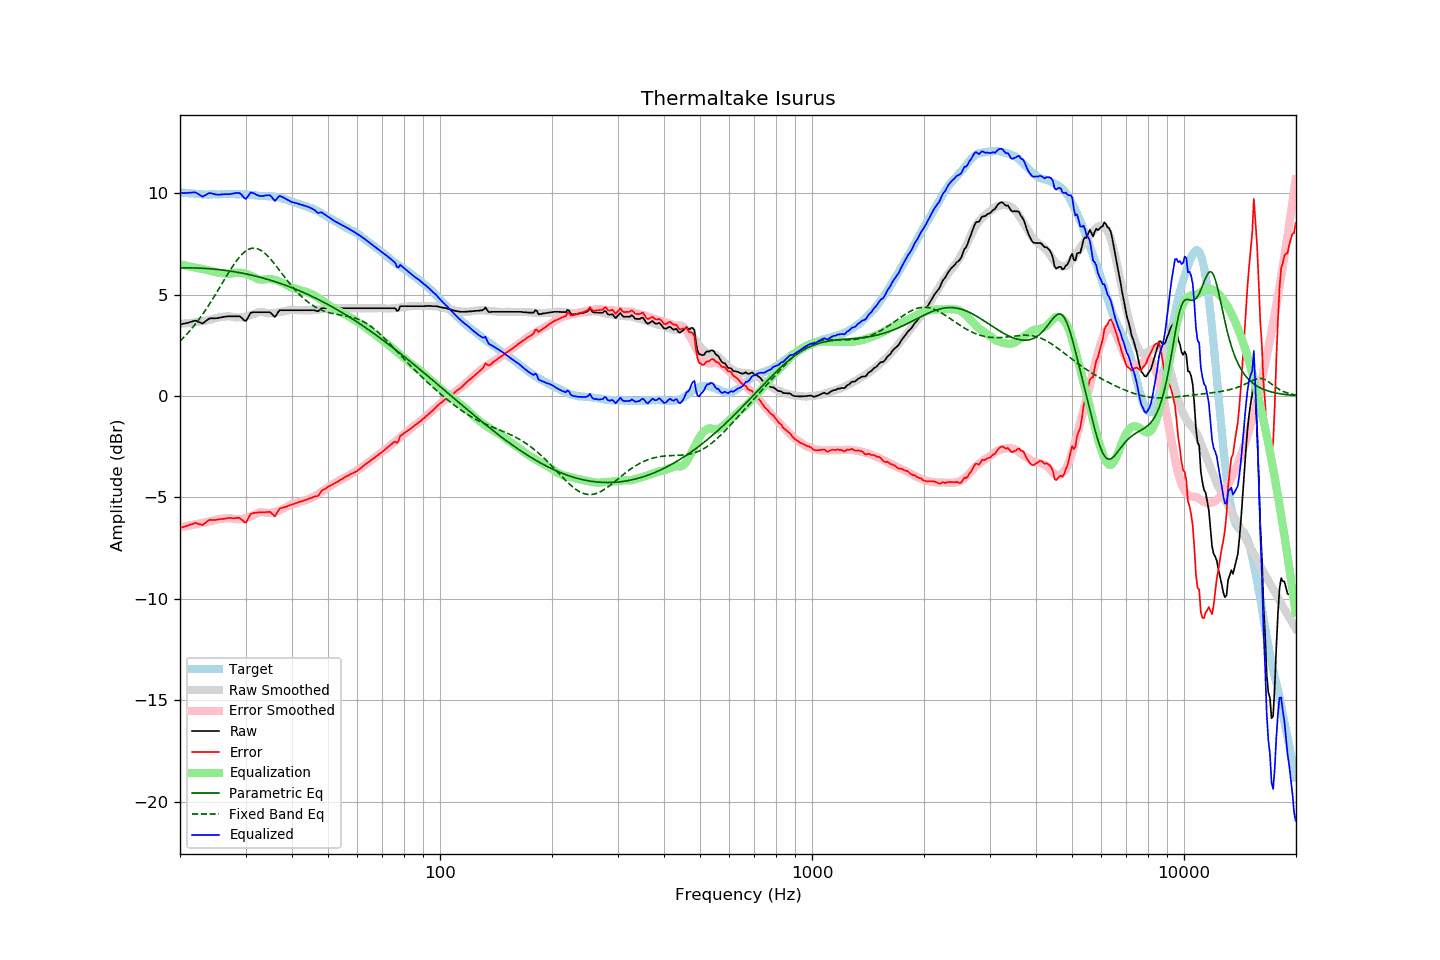

Source data for this figure (header and first rows):
frequency, raw, error, smoothed, error_smoothed, equalization, parametric_eq, fixed_band_eq, equalized_raw, equalized_smoothed, target
20.00, 3.52, -6.52, 3.56, -6.49, 6.49, 6.31, 2.70, 10.00, 10.04, 10.04
20.20, 3.54, -6.49, 3.56, -6.47, 6.47, 6.31, 2.78, 10.01, 10.03, 10.03
20.40, 3.56, -6.46, 3.57, -6.45, 6.45, 6.32, 2.86, 10.01, 10.02, 10.02
20.61, 3.58, -6.44, 3.58, -6.44, 6.44, 6.32, 2.94, 10.01, 10.01, 10.02
20.81, 3.59, -6.41, 3.59, -6.42, 6.42, 6.32, 3.03, 10.01, 10.01, 10.00
21.02, 3.61, -6.39, 3.59, -6.40, 6.40, 6.32, 3.11, 10.01, 10.00, 10.00
21.23, 3.64, -6.35, 3.60, -6.39, 6.39, 6.32, 3.20, 10.02, 9.99, 9.99
21.44, 3.66, -6.34, 3.61, -6.37, 6.37, 6.31, 3.30, 10.03, 9.98, 10.00
21.66, 3.68, -6.31, 3.62, -6.35, 6.35, 6.31, 3.39, 10.03, 9.98, 9.99
21.87, 3.71, -6.27, 3.63, -6.34, 6.34, 6.31, 3.49, 10.04, 9.97, 9.98
22.09, 3.71, -6.26, 3.65, -6.32, 6.32, 6.31, 3.59, 10.03, 9.96, 9.97
22.31, 3.67, -6.30, 3.66, -6.30, 6.30, 6.31, 3.69, 9.97, 9.96, 9.97
22.54, 3.64, -6.32, 3.67, -6.29, 6.29, 6.30, 3.80, 9.93, 9.96, 9.96
22.76, 3.61, -6.34, 3.68, -6.27, 6.27, 6.30, 3.91, 9.88, 9.95, 9.95
22.99, 3.57, -6.37, 3.69, -6.26, 6.26, 6.30, 4.02, 9.82, 9.95, 9.94
23.22, 3.63, -6.30, 3.70, -6.24, 6.24, 6.29, 4.13, 9.87, 9.94, 9.93
23.45, 3.69, -6.25, 3.71, -6.23, 6.23, 6.29, 4.25, 9.91, 9.94, 9.94
23.69, 3.75, -6.18, 3.73, -6.21, 6.21, 6.28, 4.37, 9.96, 9.94, 9.93
23.92, 3.81, -6.12, 3.74, -6.19, 6.19, 6.28, 4.49, 10.00, 9.94, 9.93
24.16, 3.83, -6.11, 3.76, -6.17, 6.17, 6.27, 4.61, 10.00, 9.94, 9.94
24.40, 3.83, -6.12, 3.78, -6.15, 6.15, 6.26, 4.74, 9.98, 9.94, 9.95
24.65, 3.83, -6.12, 3.81, -6.13, 6.13, 6.26, 4.87, 9.96, 9.94, 9.95
24.89, 3.83, -6.12, 3.83, -6.11, 6.11, 6.25, 5.00, 9.94, 9.94, 9.95
25.14, 3.84, -6.10, 3.85, -6.09, 6.09, 6.24, 5.13, 9.93, 9.94, 9.94
25.39, 3.85, -6.09, 3.87, -6.07, 6.07, 6.23, 5.26, 9.92, 9.95, 9.94
25.65, 3.87, -6.07, 3.89, -6.06, 6.06, 6.22, 5.39, 9.93, 9.95, 9.94
25.91, 3.88, -6.07, 3.89, -6.06, 6.06, 6.21, 5.52, 9.93, 9.95, 9.95
26.16, 3.90, -6.06, 3.90, -6.05, 6.05, 6.20, 5.66, 9.95, 9.95, 9.96
26.43, 3.91, -6.05, 3.91, -6.04, 6.04, 6.19, 5.79, 9.95, 9.95, 9.96
26.69, 3.92, -6.04, 3.92, -6.03, 6.03, 6.18, 5.92, 9.95, 9.95, 9.96
26.96, 3.93, -6.02, 3.93, -6.02, 6.02, 6.17, 6.05, 9.95, 9.95, 9.95
27.23, 3.93, -6.02, 3.93, -6.02, 6.02, 6.16, 6.18, 9.95, 9.95, 9.95
27.50, 3.93, -6.02, 3.91, -6.04, 6.04, 6.15, 6.30, 9.96, 9.95, 9.95
27.77, 3.93, -6.03, 3.90, -6.06, 6.06, 6.14, 6.42, 9.98, 9.95, 9.96
28.05, 3.93, -6.03, 3.88, -6.07, 6.07, 6.12, 6.54, 10.00, 9.95, 9.96
28.33, 3.93, -6.01, 3.87, -6.08, 6.08, 6.11, 6.65, 10.01, 9.95, 9.94
28.62, 3.93, -6.01, 3.87, -6.08, 6.08, 6.09, 6.75, 10.01, 9.95, 9.94
28.90, 3.93, -6.02, 3.87, -6.08, 6.08, 6.08, 6.85, 10.01, 9.95, 9.95
29.19, 3.88, -6.07, 3.87, -6.07, 6.07, 6.07, 6.94, 9.95, 9.94, 9.95
29.48, 3.80, -6.14, 3.88, -6.06, 6.06, 6.05, 7.02, 9.86, 9.94, 9.94
29.78, 3.72, -6.22, 3.89, -6.04, 6.04, 6.03, 7.09, 9.76, 9.94, 9.94
30.08, 3.70, -6.25, 3.91, -6.02, 6.02, 6.02, 7.15, 9.72, 9.93, 9.95
30.38, 3.83, -6.11, 3.93, -5.99, 5.99, 6.00, 7.20, 9.82, 9.93, 9.94
30.68, 3.97, -5.95, 3.96, -5.97, 5.97, 5.98, 7.24, 9.93, 9.92, 9.92
30.99, 4.11, -5.81, 3.98, -5.93, 5.93, 5.97, 7.27, 10.04, 9.91, 9.92
31.30, 4.12, -5.79, 4.01, -5.90, 5.90, 5.95, 7.28, 10.02, 9.91, 9.91
31.61, 4.13, -5.77, 4.04, -5.86, 5.86, 5.93, 7.29, 9.99, 9.90, 9.90
31.93, 4.13, -5.76, 4.07, -5.82, 5.82, 5.91, 7.28, 9.95, 9.89, 9.89
32.24, 4.13, -5.76, 4.11, -5.78, 5.78, 5.89, 7.26, 9.91, 9.89, 9.89
32.57, 4.13, -5.74, 4.13, -5.75, 5.75, 5.87, 7.23, 9.88, 9.88, 9.87
32.89, 4.13, -5.74, 4.14, -5.73, 5.73, 5.85, 7.19, 9.86, 9.88, 9.87
33.22, 4.13, -5.74, 4.14, -5.73, 5.73, 5.83, 7.14, 9.86, 9.87, 9.87
33.55, 4.13, -5.73, 4.13, -5.74, 5.74, 5.81, 7.09, 9.87, 9.86, 9.86
33.89, 4.13, -5.74, 4.11, -5.75, 5.75, 5.78, 7.02, 9.88, 9.86, 9.87
34.23, 4.13, -5.72, 4.09, -5.77, 5.77, 5.76, 6.94, 9.89, 9.86, 9.85
34.57, 4.13, -5.72, 4.08, -5.77, 5.77, 5.74, 6.86, 9.90, 9.85, 9.85
34.92, 4.13, -5.71, 4.08, -5.77, 5.77, 5.71, 6.78, 9.89, 9.84, 9.84
35.27, 4.06, -5.79, 4.08, -5.76, 5.76, 5.69, 6.69, 9.81, 9.84, 9.85
35.62, 3.97, -5.86, 4.09, -5.74, 5.74, 5.66, 6.59, 9.71, 9.83, 9.83
35.97, 3.89, -5.94, 4.10, -5.72, 5.72, 5.64, 6.49, 9.61, 9.82, 9.83
... 635 more rows
